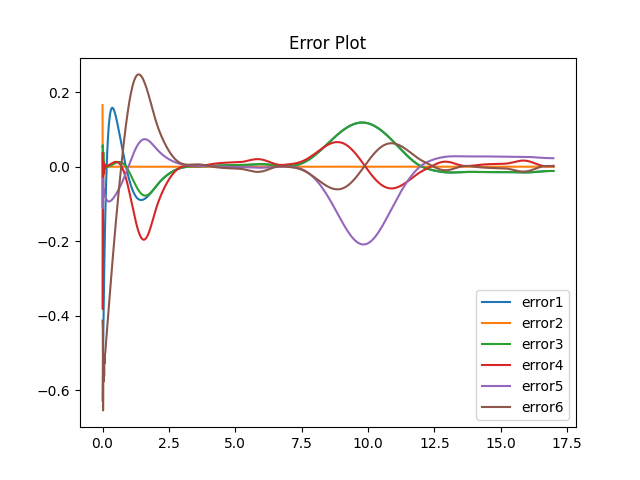

Data behind this chart, as committed beside it:
-6.267700194502059396e-01, 1.651346668151035257e-01, 5.365550577908563545e-02, 3.611468598761846671e-02, -1.019879704719147129e-01, -4.129278251369560837e-01
-5.592069520353698531e-01, -9.795974162321068046e-02, 5.782598272325786132e-02, -3.820494700850213254e-01, -1.111677705588597770e-01, -4.331745337386969652e-01
-5.039538035694033358e-01, 1.854580539898125283e-02, -6.901055112114921897e-02, -7.895794605666041355e-02, -3.219665434916785252e-02, -6.537078535137867963e-01
-4.443249320801063718e-01, 1.858647425517887669e-02, 3.864188985683425503e-02, 8.460074550032331900e-03, -6.510473253142061434e-02, -5.410165767077440568e-01
-3.900006586812028719e-01, -2.214713519232227798e-02, -1.164929311133887715e-02, -1.380566864455336565e-02, -5.983709949535707950e-02, -5.759687482827248184e-01
-3.395406619562297834e-01, 1.396182716831540979e-02, -1.394427031208316046e-03, 1.162196989923464964e-02, -7.256410198671921219e-02, -5.164881171826791739e-01
-2.932518406606359762e-01, -6.407528536955731623e-03, 4.282872453716843678e-03, -1.678444675944656961e-02, -6.707339452403697500e-02, -5.622604849679113670e-01
-2.501628213508020893e-01, 2.007275333820888671e-03, -3.727093526827573219e-03, 7.670531143451292909e-03, -7.594501201297441939e-02, -5.095182133441695793e-01
-2.107080549353776144e-01, -3.314662088609032233e-04, 2.040289580547831414e-03, -5.384853658501942419e-03, -7.543827144723930234e-02, -5.267879657714811259e-01
-1.741950794198825203e-01, -2.865173496182988515e-04, -1.264826570137371053e-03, 3.168872838520908619e-03, -7.925760675286380730e-02, -5.026662063425143545e-01
-1.406590824930056272e-01, 2.198734390217834593e-04, 3.597450351897390542e-04, -6.754601937310002234e-04, -8.071684883683398481e-02, -5.016865898089624132e-01
-1.097730556966019372e-01, -2.528432587310785453e-04, -3.874306606868597362e-04, 1.371135415637388544e-03, -8.283888335697962846e-02, -4.894225842025782813e-01
-8.141890926588603306e-02, 6.193165641407230864e-05, -6.480627922530324140e-05, 7.271692145868463965e-04, -8.447177554608384376e-02, -4.821105063428805515e-01
-5.540290439873763600e-02, -1.239473794705251092e-04, -1.815720596907118890e-04, 1.183638820469793112e-03, -8.602689754404820033e-02, -4.726759292474864149e-01
-3.158063493975393071e-02, -2.390515852440011480e-05, -1.006622177053267676e-04, 1.285384629476907757e-03, -8.739017749397259838e-02, -4.638564772616745602e-01
-9.800414821198401294e-03, -7.769616945950215858e-05, -8.131802822975885885e-05, 1.501377981276662494e-03, -8.859696491919065442e-02, -4.548053580648028782e-01
1.007325235145104490e-02, -5.156192402616258184e-05, -1.412682492542426493e-05, 1.743313814485374135e-03, -8.964894460116881736e-02, -4.456947753817865343e-01
2.817070900549280624e-02, -6.625558278551877235e-05, 5.630285510855867275e-05, 1.978749141271033199e-03, -9.055376736215925426e-02, -4.366035563693451138e-01
4.461269770306013766e-02, -6.058747454912207230e-05, 1.521751772160709185e-04, 2.261777062932261804e-03, -9.131733473685109403e-02, -4.274384073486895419e-01
5.951319335266976041e-02, -6.524250562421244444e-05, 2.640616968261540209e-04, 2.545570963124642577e-03, -9.194805827888974381e-02, -4.182971250698897525e-01
7.297854807884507355e-02, -6.501734830658101013e-05, 3.982930020912628486e-04, 2.861507908832654646e-03, -9.245142863429287039e-02, -4.091274450491804715e-01
8.510858325889499032e-02, -6.737714160336445300e-05, 5.522066357881242607e-04, 3.188247637679265251e-03, -9.283546019267205351e-02, -3.999751730879778644e-01
9.599658286108816996e-02, -6.870366961637238356e-05, 7.279529251913455451e-04, 3.536857271727727580e-03, -9.310602022631374319e-02, -3.908238339109750825e-01
1.057298796149593878e-01, -7.070250691273299599e-05, 9.245021310376357179e-04, 3.899126321131246315e-03, -9.327020581969980295e-02, -3.816920087917093363e-01
1.143900859535390419e-01, -7.256506167833735811e-05, 1.142365478879825988e-03, 4.277562755552726664e-03, -9.333401064314877926e-02, -3.725772321975509005e-01
1.220534967583411512e-01, -7.462718695295892117e-05, 1.380836631649082734e-03, 4.668597194033988554e-03, -9.330375553325842564e-02, -3.634875366347277703e-01
1.287913751543712793e-01, -7.671977257120402732e-05, 1.639613630760563406e-03, 5.071746643370329474e-03, -9.318519696562255206e-02, -3.544244566642150707e-01
1.346702762969736178e-01, -7.887828428730749356e-05, 1.917893810087545380e-03, 5.484757230483862725e-03, -9.298401468933606417e-02, -3.453921717409647596e-01
1.397523283247612824e-01, -8.106179070034322883e-05, 2.214899624036270349e-03, 5.906139320572489915e-03, -9.270552348253074948e-02, -3.363928752158780733e-01
1.440955120815991530e-01, -8.325069473908818917e-05, 2.529613580746064953e-03, 6.333892259700152697e-03, -9.235481545823302774e-02, -3.274292133426773832e-01
1.477539195260588190e-01, -8.542390114735772878e-05, 2.860939202829221144e-03, 6.766148878327782508e-03, -9.193667910027966683e-02, -3.185031531804795590e-01
1.507780010722872543e-01, -8.755688639472824651e-05, 3.207638827342443755e-03, 7.200874421414078450e-03, -9.145563709422008247e-02, -3.096165946589425899e-01
1.532147977786913196e-01, -8.963069809266636337e-05, 3.568383923148453572e-03, 7.636019383465256043e-03, -9.091592862445338485e-02, -3.007711353158343259e-01
1.551081609166098940e-01, -9.162409094526645674e-05, 3.941749954712393811e-03, 8.069459748653983605e-03, -9.032152141981454607e-02, -2.919682225771202400e-01
1.564989585780910963e-01, -9.351966739165119055e-05, 4.326236324504141237e-03, 8.499033313383698787e-03, -8.967611252062818172e-02, -2.832091229640082974e-01
1.574252702099897816e-01, -9.530023366559780185e-05, 4.720274529054372357e-03, 8.922533603513718020e-03, -8.898313621250761307e-02, -2.744949655892022222e-01
1.579225694921410350e-01, -9.695117331499621214e-05, 5.122240218514775845e-03, 9.337721212211002458e-03, -8.824577066662575575e-02, -2.658267494834262723e-01
1.580238961523398877e-01, -9.845926105479074059e-05, 5.530463068227601739e-03, 9.742327889519231121e-03, -8.746694653805314745e-02, -2.572053613441301345e-01
1.577600172543739687e-01, -9.981336647234261299e-05, 5.943236392645690445e-03, 1.013406294033802196e-02, -8.664935598532876038e-02, -2.486315862310854163e-01
1.571595785013232827e-01, -1.010041267140505587e-04, 6.358826157918869536e-03, 1.051061854992166658e-02, -8.579546244110197728e-02, -2.401061181033156411e-01
1.562492460864340904e-01, -1.020240867455382132e-04, 6.775479234460791110e-03, 1.086967506198345881e-02, -8.490751084086439748e-02, -2.316295685475407706e-01
1.550538396087756676e-01, -1.028675882986419956e-04, 7.191431159217632867e-03, 1.120890600585383590e-02, -8.398753821710014389e-02, -2.232024744783067116e-01
1.535964565579021612e-01, -1.035307410667888733e-04, 7.604913214598215537e-03, 1.152598285639306989e-02, -8.303738454860085105e-02, -2.148253050767737482e-01
1.518985888537023599e-01, -1.040113403727095274e-04, 8.014158990176840219e-03, 1.181857959681302354e-02, -8.205870375813296980e-02, -2.064984681002957623e-01
1.499802319100257131e-01, -1.043087867488876275e-04, 8.417410364663821878e-03, 1.208437704960819807e-02, -8.105297477721232213e-02, -1.982223158197666812e-01
1.478599866711418076e-01, -1.044239942737272607e-04, 8.812922985305957427e-03, 1.232106701555788289e-02, -8.002151259753376156e-02, -1.899971506875380300e-01
1.455551550502462710e-01, -1.043592920068852600e-04, 9.198971247009057536e-03, 1.252635622342739528e-02, -7.896547924368052529e-02, -1.818232308734347713e-01
1.430818291788178154e-01, -1.041183226157239660e-04, 9.573852814549862339e-03, 1.269797011203349646e-02, -7.788589460821686294e-02, -1.737007757494965221e-01
1.404549748550935340e-01, -1.037059372825261256e-04, 9.935892711816135536e-03, 1.283365646152971259e-02, -7.678364709936565113e-02, -1.656299713913910732e-01
1.376885095594236885e-01, -1.031280903802844393e-04, 1.028344701159968587e-02, 1.293118889282842028e-02, -7.565950405880521312e-02, -1.576109761423499511e-01
1.347953753839664648e-01, -1.023917338074147374e-04, 1.061490615516819634e-02, 1.298837025558930228e-02, -7.451412191395651030e-02, -1.496439262670765658e-01
1.317876072042503954e-01, -1.015047127949167416e-04, 1.092869793214562221e-02, 1.300303592448926078e-02, -7.334805603555302755e-02, -1.417289417103160531e-01
1.286763964006644445e-01, -1.004756635609868951e-04, 1.122329015001117050e-02, 1.297305702458498647e-02, -7.216177027689503476e-02, -1.338661319607508116e-01
1.254721504190461911e-01, -9.931391375203397402e-05, 1.149719302190560857e-02, 1.289634360567479265e-02, -7.095564617643965177e-02, -1.260556020116093967e-01
1.221845484412759225e-01, -9.802938607225128225e-05, 1.174896130047640465e-02, 1.277084778549630352e-02, -6.972999180996329593e-02, -1.182974583998374768e-01
1.188225934192222999e-01, -9.663250557739213177e-05, 1.197719618437883063e-02, 1.259456688048082341e-02, -6.848505028268939143e-02, -1.105918152988363684e-01
1.153946607085483411e-01, -9.513411089654558238e-05, 1.218054702288292289e-02, 1.236554654178489802e-02, -6.722100785540245649e-02, -1.029388006334464312e-01
1.119085435228084902e-01, -9.354536964591752602e-05, 1.235771284272860204e-02, 1.208188391277230898e-02, -6.593800170175763420e-02, -9.533856218110223213e-02
1.083714954129596092e-01, -9.187769814581012596e-05, 1.250744371998663979e-02, 1.174173082242458213e-02, -6.463612729673991197e-02, -8.779127361906954863e-02
1.047902699628862760e-01, -9.014268548108314246e-05, 1.262854201822015930e-02, 1.134329702713063846e-02, -6.331544543857717255e-02, -8.029714047478284100e-02
1.011711578778043963e-01, -8.835202199383787320e-05, 1.271986351270952380e-02, 1.088485351104935203e-02, -6.197598890837318492e-02, -7.285640593418239719e-02
... 1,638 more rows
